Run: headless pygame with SDL's dummy video driver; simulated clock (each Clock.tick advances the game by its frame time, no real sleeping); random seed 0; keys injected as events and as key.get_pressed() state; mouse plan: one left click at the window centre at the start of phase 2, then a move to the lower-right quarter at the start of phase 3.
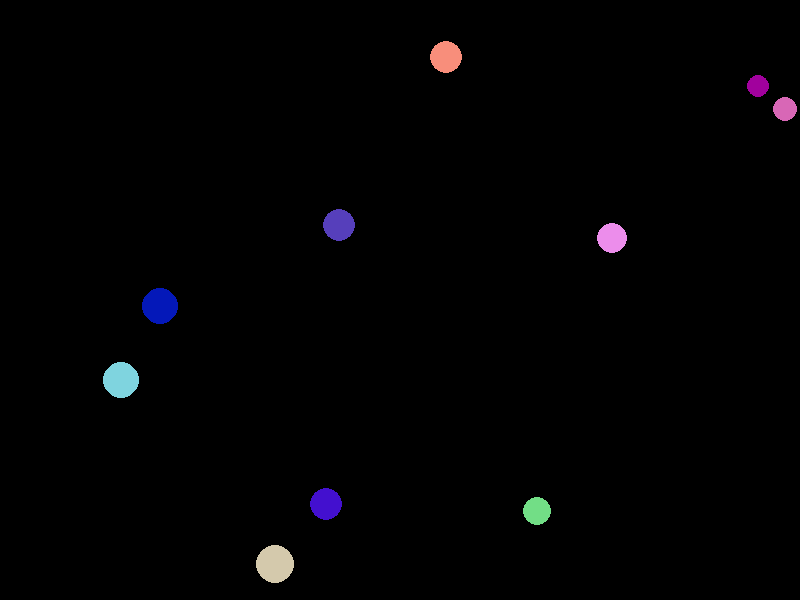
Frame 1 of 4 · flips 1–60 · no input
Frame 2 of 4 · flips 61–180 · clicked the window centre · tapped SPACE, RETURN · held RIGHT (→), D · screen unchanged from frame 1, image omitted
Frame 3 of 4 · flips 181–300 · moved the mouse to the lower-right quarter · held DOWN (↓), S · screen unchanged from frame 2, image omitted
Frame 4 of 4 · flips 301–420 · held LEFT (←), A, UP (↑), W · screen unchanged from frame 3, image omitted

The pygame program that drew these frames:

### STUDENT NUMBER : 6201012630029
### ASSIGNMENT 1

import pygame 
import random
import math

# initialize PyGame
pygame.init()

# set window caption
pygame.display.set_caption('Assign1') 

# create a clock
clock = pygame.time.Clock()

# Set up the drawing window (500 x 500 pixels)
scr_w, scr_h = 800, 600
screen  = pygame.display.set_mode((scr_w, scr_h))

# create a new surface 
surface = pygame.Surface( screen.get_size(), pygame.SRCALPHA )

pos_x = []
pos_y = []
radius = []
n = 0
while n<10:
    booln = True
    # randomize an integer value between 5..40 for the radius
    r = random.randint(10,20)
    # randomize an integer value for the position
    x,y = random.randint(r,scr_w-r), random.randint(r,scr_h-r)
    # add position x,y and radius in list(n=0;first)
    if n == 0:
        pos_x.append(x)
        pos_y.append(y)
        radius.append(r)
        n += 1
    else:
        #check for create circle
        for i in range(n):
            d = math.sqrt((pos_x[i]-x)**2 + (pos_y[i]-y)**2)
            if  d >= radius[i]+r:
                booln = booln and True
            else:
                booln = booln and False
        if booln == True:
            pos_x.append(x)
            pos_y.append(y)
            radius.append(r)
            n += 1

for j in range(n):
    # random color 
    color = (random.randint(1,255), random.randint(1,255), random.randint(1,255))
    # randomize a position (x,y)
    pygame.draw.circle( surface, color, (pos_x[j],pos_y[j]), radius[j] )

# look up the biggest circle
r_max = max(radius)
index_r_max = radius.index(r_max)

# Run until the user asks to quit
running = True
while running:

    # This limits the while loop to a max of 10 times per second.
    clock.tick( 30 ) 

    # Did the user click the window close button?
    for event in pygame.event.get():
        if event.type == pygame.QUIT:
            running = False
        elif event.type == pygame.MOUSEBUTTONDOWN:
            # click
            click = pygame.mouse.get_pressed()
            # get mouse position
            pos_mouse = pygame.mouse.get_pos()
            pos_mouse = list(pos_mouse)
            # check to delete the biggest circle
            if click == (True,False,False):
                d = math.sqrt((pos_mouse[0]-pos_x[index_r_max])**2 + (pos_mouse[1]-pos_y[index_r_max])**2)
                if d <= r_max:
                    pygame.draw.circle( surface, (0,0,0), (pos_x[index_r_max],pos_y[index_r_max]), r_max )

    # fill the screen with the white color
    screen.fill((0,0,0))
    # draw the surface on the screen
    screen.blit(surface, (0,0))
    # update the screen display
    pygame.display.update()

pygame.quit()
